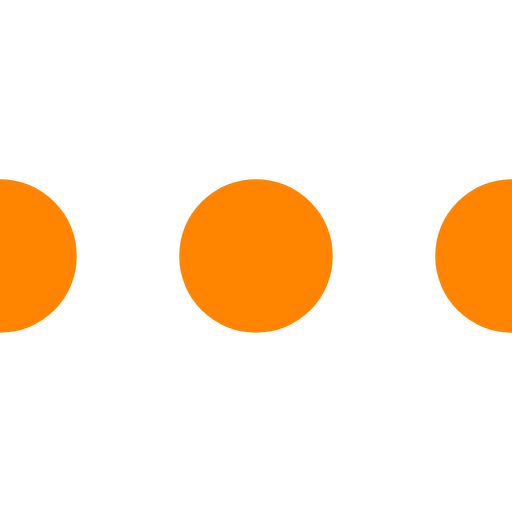
t = 0.00 s
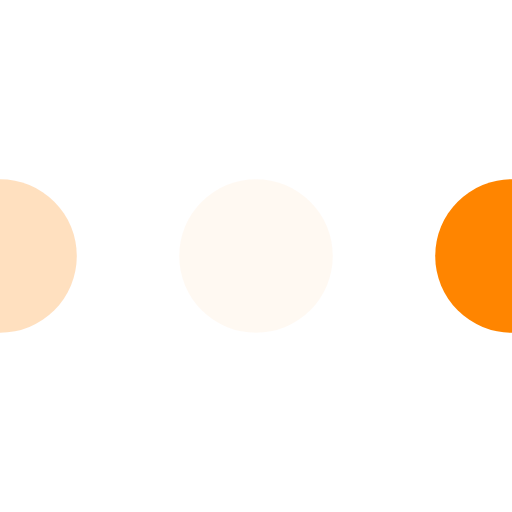
t = 0.23 s
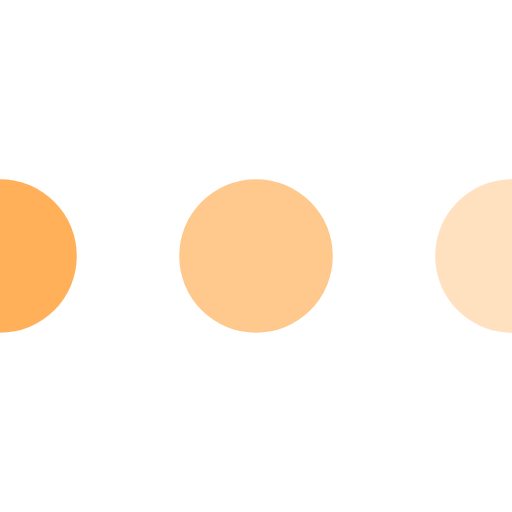
t = 0.43 s
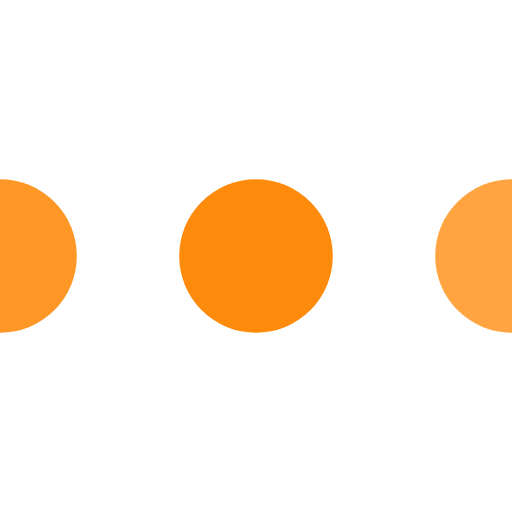
t = 0.68 s
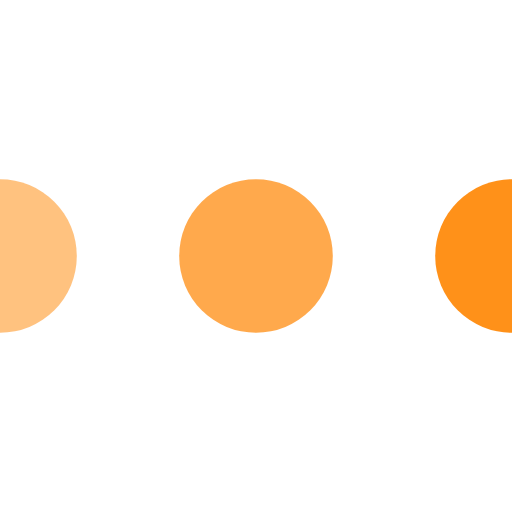
t = 0.85 s
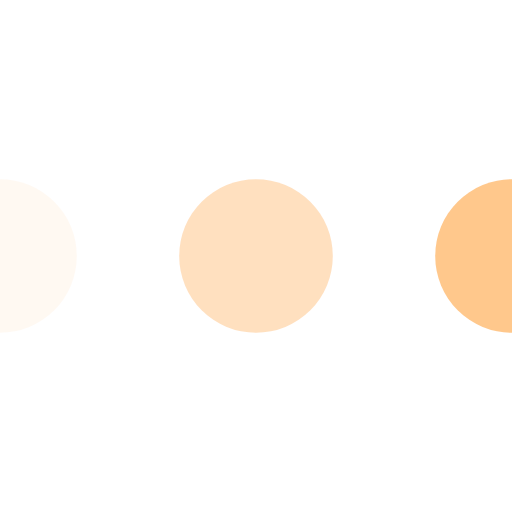
t = 1.08 s

The animated SVG that drew these frames (rendered in a browser with its animation timeline set to each time). Animation: 3 SMIL elements (animate=3); one cycle of 1.30 s, repeats indefinitely.

<!-- Loader 4 -->

<svg version="1.1" id="L4" xmlns="http://www.w3.org/2000/svg" xmlns:xlink="http://www.w3.org/1999/xlink" x="0px" y="0px"
  viewBox="0 0 100 100" enable-background="new 0 0 0 0" xml:space="preserve">
  <circle fill="#ff8500" stroke="none" cx="0" cy="50" r="15">
    <animate
      attributeName="opacity"
      dur="1s"
      values="0;1;0"
      repeatCount="indefinite"
      begin="0.1"/>    
  </circle>
  <circle fill="#ff8500" stroke="none" cx="50" cy="50" r="15">
    <animate
      attributeName="opacity"
      dur="1s"
      values="0;1;0"
      repeatCount="indefinite" 
      begin="0.2"/>       
  </circle>
  <circle fill="#ff8500" stroke="none" cx="100" cy="50" r="15">
    <animate
      attributeName="opacity"
      dur="1s"
      values="0;1;0"
      repeatCount="indefinite" 
      begin="0.3"/>     
  </circle>
</svg>